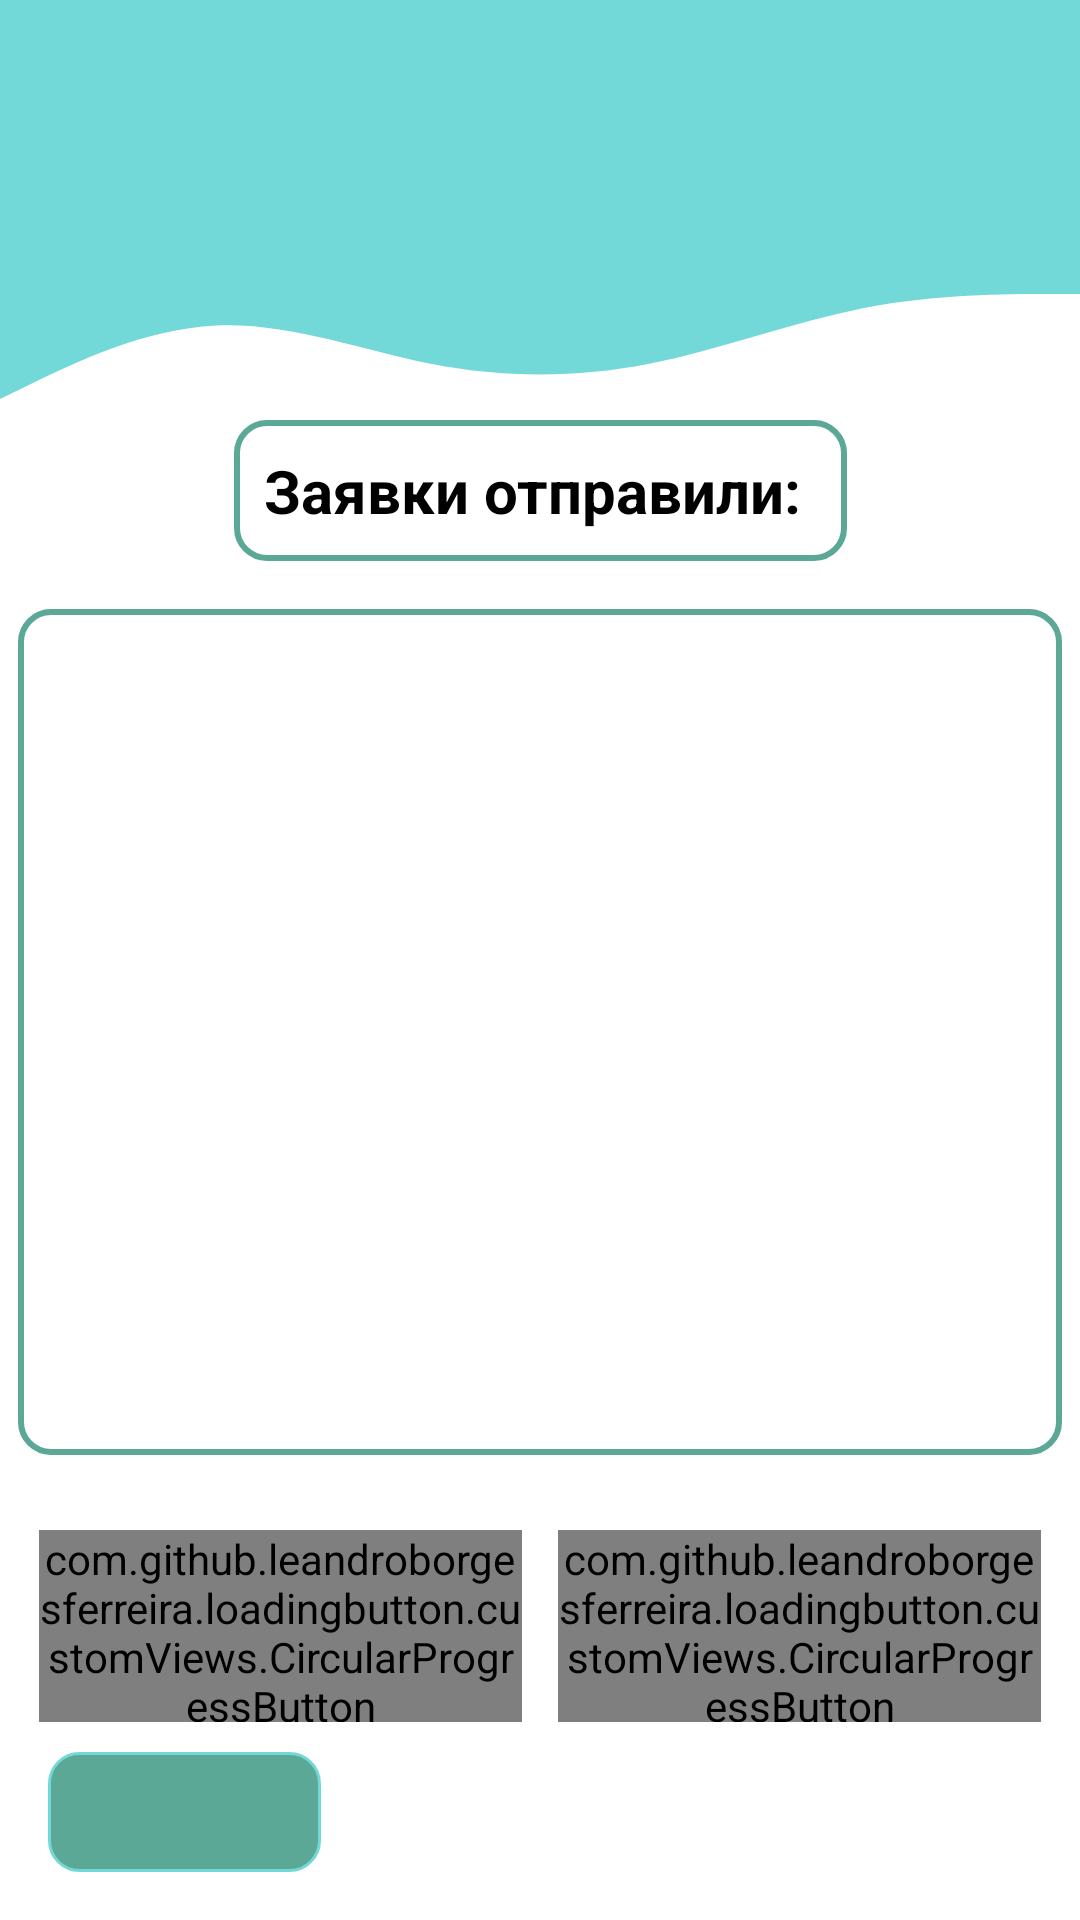

Reconstruct the res/layout file that produces this screen, plus the resources it refers to.
<!-- AndroidManifest.xml: application theme Theme.UnivTimeTable -->
<!-- res/layout/fragment_generate_timetable_page.xml -->
<?xml version="1.0" encoding="utf-8"?>
<androidx.constraintlayout.widget.ConstraintLayout xmlns:android="http://schemas.android.com/apk/res/android"
    xmlns:app="http://schemas.android.com/apk/res-auto"
    xmlns:tools="http://schemas.android.com/tools"
    android:layout_width="match_parent"
    android:layout_height="match_parent"
    tools:context=".screens.lect_screens.GenerateTimetablePageFragment">

    <View
        android:id="@+id/topView"
        android:layout_width="0dp"
        android:layout_height="70dp"
        android:background="@color/colorPrimary"
        app:layout_constraintEnd_toEndOf="parent"
        app:layout_constraintStart_toStartOf="parent"
        app:layout_constraintTop_toTopOf="parent" />

    <View
        android:id="@+id/waveView"
        android:layout_width="0dp"
        android:layout_height="70dp"
        android:background="@drawable/wave"
        app:layout_constraintEnd_toEndOf="parent"
        app:layout_constraintStart_toStartOf="parent"
        app:layout_constraintTop_toBottomOf="@+id/topView" />


    <TextView
        android:id="@+id/sendersLabel"
        android:layout_width="wrap_content"
        android:layout_height="wrap_content"
        android:layout_marginStart="32dp"

        android:layout_marginEnd="32dp"
        android:background="@drawable/lect_color_rect_border"
        android:padding="10dp"
        android:text="Заявки отправили: "
        android:textColor="@color/black"
        android:textSize="20sp"
        android:textStyle="bold"
        app:layout_constraintEnd_toEndOf="parent"
        app:layout_constraintStart_toStartOf="parent"
        app:layout_constraintTop_toBottomOf="@+id/waveView" />

    <androidx.recyclerview.widget.RecyclerView
        android:id="@+id/lecturersRecyclerView"
        android:layout_width="0dp"
        android:layout_height="0dp"
        android:layout_marginStart="6dp"
        android:layout_marginTop="16dp"
        android:layout_marginEnd="6dp"
        android:layout_marginBottom="25dp"
        android:background="@drawable/lect_color_rect_border"
        app:layout_constraintBottom_toTopOf="@+id/generateTTBtn"
        app:layout_constraintEnd_toEndOf="parent"
        app:layout_constraintStart_toStartOf="parent"
        app:layout_constraintTop_toBottomOf="@+id/sendersLabel"
        tools:listitem="@layout/lecturer_item" />


    <com.github.leandroborgesferreira.loadingbutton.customViews.CircularProgressButton
        android:id="@+id/generateTTBtn"
        android:layout_width="161dp"
        android:layout_height="64dp"
        android:layout_marginEnd="6dp"
        android:layout_marginBottom="10dp"
        android:background="@drawable/lecturer_bg"
        android:text="Сгенерировать расписание"
        android:textAllCaps="false"
        android:textSize="18sp"
        android:textStyle="bold"
        app:layout_constraintBottom_toTopOf="@+id/prevPageButton"
        app:layout_constraintEnd_toStartOf="@+id/clearTTBtn"
        app:layout_constraintHorizontal_bias="0.5"
        app:layout_constraintHorizontal_chainStyle="packed"
        app:layout_constraintStart_toStartOf="parent" />


    <com.github.leandroborgesferreira.loadingbutton.customViews.CircularProgressButton
        android:id="@+id/clearTTBtn"
        android:layout_width="161dp"
        android:layout_height="64dp"
        android:layout_marginStart="6dp"
        android:background="@drawable/clear_btn"
        android:text="Стереть расписание"
        android:textAllCaps="false"
        android:textColor="@color/white"
        android:textSize="18sp"
        android:textStyle="bold"
        app:layout_constraintBottom_toBottomOf="@+id/generateTTBtn"
        app:layout_constraintEnd_toEndOf="parent"
        app:layout_constraintHorizontal_bias="0.5"
        app:layout_constraintStart_toEndOf="@+id/generateTTBtn"
        app:layout_constraintTop_toTopOf="@+id/generateTTBtn" />

    <ImageButton
        android:id="@+id/prevPageButton"
        android:layout_width="91dp"
        android:layout_height="40dp"
        android:layout_marginStart="16dp"
        android:layout_marginBottom="16dp"
        android:background="@drawable/lecturer_bg"
        android:contentDescription="Go to theprevious page"
        android:src="@drawable/ic_arrow_back"
        app:layout_constraintBottom_toBottomOf="parent"
        app:layout_constraintStart_toStartOf="parent" />

</androidx.constraintlayout.widget.ConstraintLayout>
<!-- res/layout/lecturer_item.xml (included above) -->
<?xml version="1.0" encoding="utf-8"?>
<androidx.cardview.widget.CardView xmlns:android="http://schemas.android.com/apk/res/android"
    xmlns:app="http://schemas.android.com/apk/res-auto"
    android:layout_width="match_parent"
    android:layout_height="wrap_content"
    android:layout_margin="5dp"
    app:cardCornerRadius ="10dp"
    app:cardElevation="10dp"
    app:cardBackgroundColor="@color/white"
    android:foreground="@drawable/lect_color_rect_border">


    <RelativeLayout
        android:layout_width="match_parent"
        android:layout_height="match_parent">

        <TextView
            android:id="@+id/textView"
            android:layout_width="match_parent"
            android:layout_height="wrap_content"
            android:layout_marginStart="8dp"
            android:layout_marginTop="8dp"
            android:gravity="center"
            android:background="@color/white"
            android:layout_marginEnd="8dp"
            android:layout_marginBottom="4dp"
            android:padding="5dp"
            android:text="@string/full_name_view"
            android:textColor="@color/black"
            android:textSize="22sp"
            android:textStyle="normal" />
    </RelativeLayout>

</androidx.cardview.widget.CardView>
<!-- resources referenced by this layout -->
<resources>
  <color name="black">#FF000000</color>
  <color name="colorPrimary">#72D8D8</color>
  <color name="white">#FFFFFFFF</color>
  <!-- drawable clear_btn (drawable) -->
  <?xml version="1.0" encoding="utf-8"?>
  <shape xmlns:android="http://schemas.android.com/apk/res/android" android:shape="rectangle">
      <stroke
          android:width="1dp"
          android:color="@color/colorPrimary" />
      <solid android:color="#9E3333" />
      <corners android:radius="10dp" />
  </shape>
  <!-- drawable lect_color_rect_border (drawable) -->
  <?xml version="1.0" encoding="utf-8"?>
  <shape xmlns:android="http://schemas.android.com/apk/res/android" android:shape="rectangle">
      <stroke
          android:width="2dp"
          android:color="@color/lecturerColor" />
      <corners android:radius="10dp" />
  </shape>
  <!-- drawable lecturer_bg (drawable) -->
  <?xml version="1.0" encoding="utf-8"?>
  <shape xmlns:android="http://schemas.android.com/apk/res/android" android:shape="rectangle">
      <stroke
          android:width="1dp"
          android:color="@color/colorPrimary" />
      <solid android:color="@color/lecturerColor" />
      <corners android:radius="10dp" />
  </shape>
  <!-- drawable wave (drawable) -->
  <vector xmlns:android="http://schemas.android.com/apk/res/android"
      android:width="1440dp"
      android:height="320dp"
      android:viewportWidth="1440"
      android:viewportHeight="320">
    <path
        android:pathData="M0,288L48,261.3C96,235 192,181 288,176C384,171 480,213 576,234.7C672,256 768,256 864,234.7C960,213 1056,171 1152,149.3C1248,128 1344,128 1392,128L1440,128L1440,0L1392,0C1344,0 1248,0 1152,0C1056,0 960,0 864,0C768,0 672,0 576,0C480,0 384,0 288,0C192,0 96,0 48,0L0,0Z"
        android:fillColor="#72D8D8"/>
  </vector>
  <string name="full_name_view">Фамилия И. О.</string>
  <style name="Theme.UnivTimeTable" parent="Base.Theme.UnivTimeTable" />
  <color name="lecturerColor">#5AA895</color>
  <style name="Base.Theme.UnivTimeTable" parent="Theme.MaterialComponents.Light.NoActionBar">
          <item name="windowActionBar">false</item>
          <item name="windowNoTitle">true</item>
          <item name="android:windowFullscreen">true</item>
      </style>
</resources>
